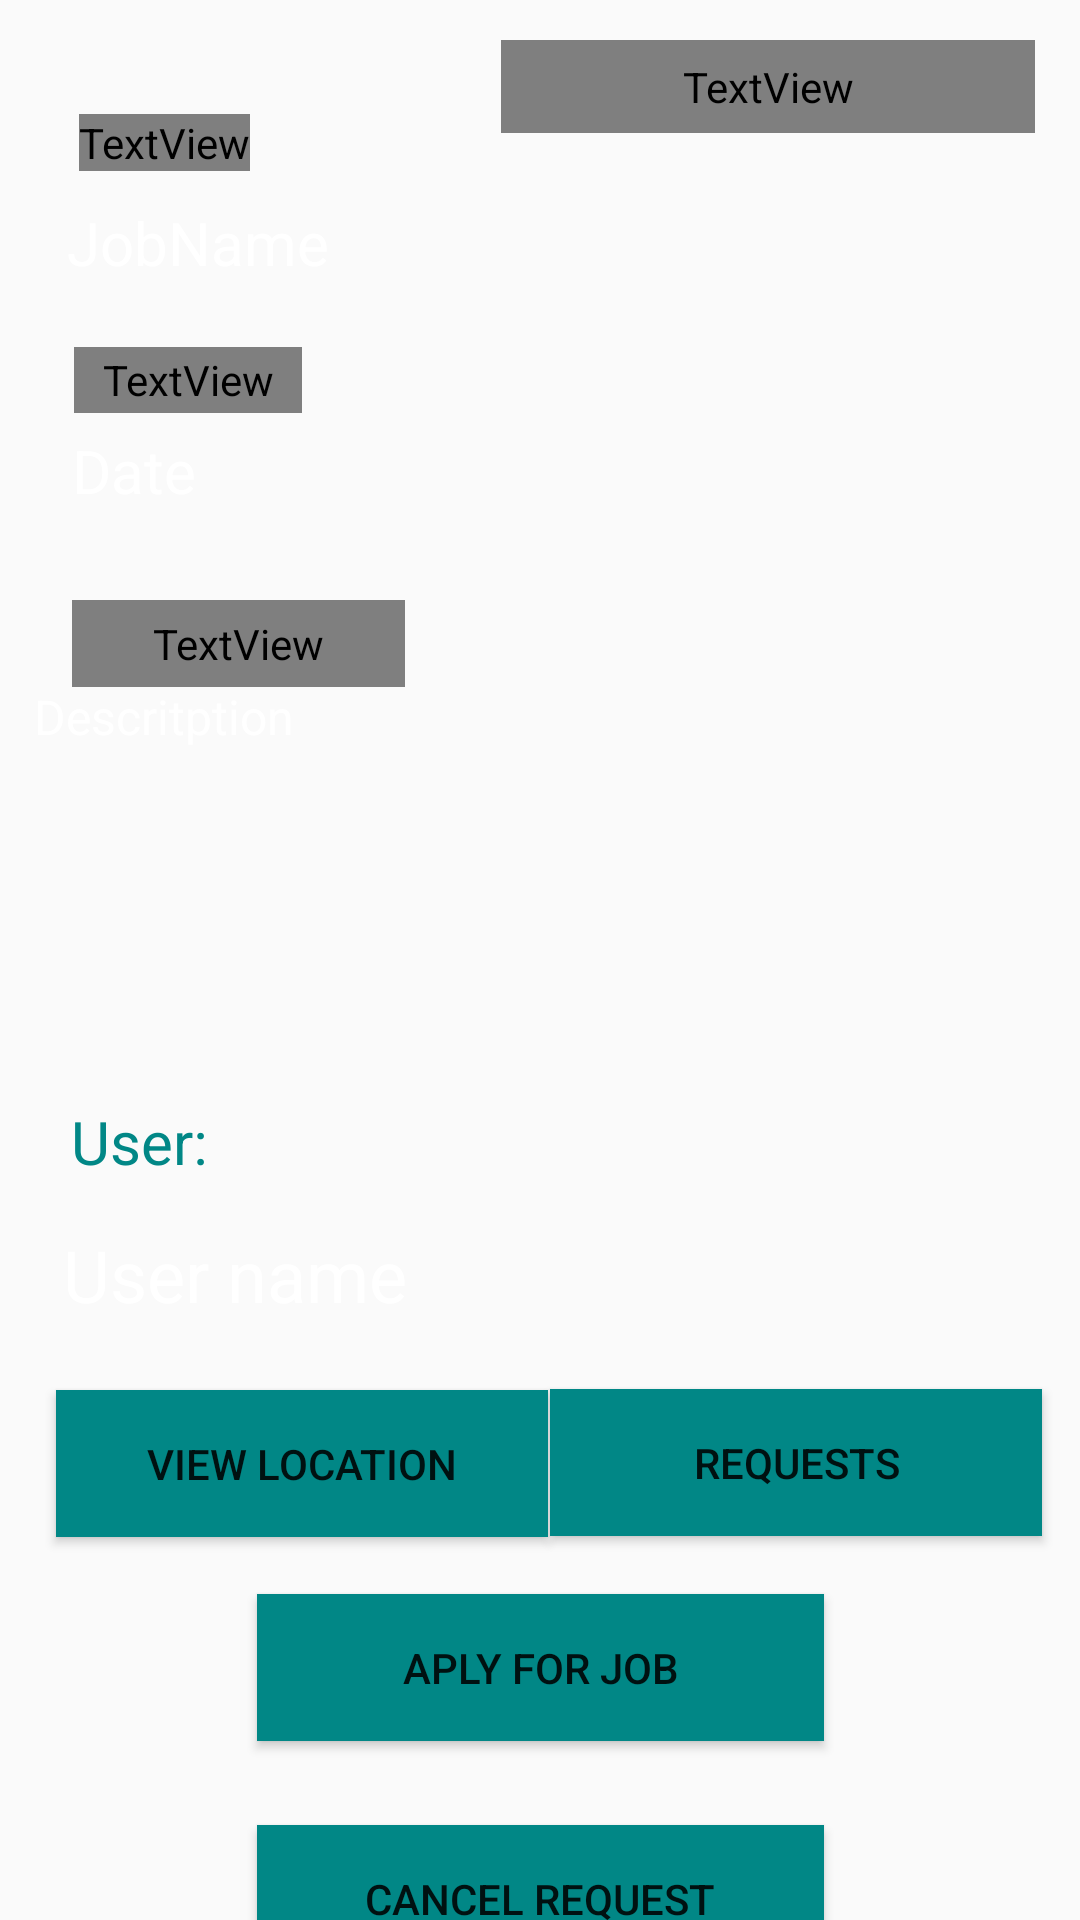

Android layout source for this screen:
<!-- AndroidManifest.xml: application theme Theme.AppCompat.Light -->
<!-- res/layout/activity_job_details.xml -->
<?xml version="1.0" encoding="utf-8"?>
<androidx.constraintlayout.widget.ConstraintLayout xmlns:android="http://schemas.android.com/apk/res/android"
    xmlns:app="http://schemas.android.com/apk/res-auto"
    xmlns:tools="http://schemas.android.com/tools"
    android:layout_width="match_parent"
    android:layout_height="match_parent"
    tools:context=".Activities.JobDetailsActivity">


    <TextView
        android:id="@+id/txtUserId"
        android:layout_width="224dp"
        android:layout_height="33dp"
        android:text="User name"
        android:textColor="@color/white"
        android:textSize="24sp"
        app:layout_constraintBottom_toBottomOf="parent"
        app:layout_constraintEnd_toEndOf="parent"
        app:layout_constraintHorizontal_bias="0.155"
        app:layout_constraintStart_toStartOf="parent"
        app:layout_constraintTop_toBottomOf="@+id/textView11"
        app:layout_constraintVertical_bias="0.073" />

    <TextView
        android:id="@+id/txtJobName"
        android:layout_width="185dp"
        android:layout_height="34dp"
        android:text="JobName"
        android:textColor="@color/white"
        android:textSize="20sp"
        app:layout_constraintBottom_toBottomOf="parent"
        app:layout_constraintEnd_toEndOf="parent"
        app:layout_constraintHorizontal_bias="0.128"
        app:layout_constraintStart_toStartOf="parent"
        app:layout_constraintTop_toTopOf="parent"
        app:layout_constraintVertical_bias="0.111" />

    <TextView
        android:id="@+id/txtDate"
        android:layout_width="185dp"
        android:layout_height="34dp"
        android:text="Date"
        android:textColor="@color/white"
        android:textSize="20sp"
        app:layout_constraintBottom_toBottomOf="parent"
        app:layout_constraintEnd_toEndOf="parent"
        app:layout_constraintHorizontal_bias="0.137"
        app:layout_constraintStart_toStartOf="parent"
        app:layout_constraintTop_toBottomOf="@+id/txtJobName"
        app:layout_constraintVertical_bias="0.083" />

    <TextView
        android:id="@+id/txtDescription"
        android:layout_width="330dp"
        android:layout_height="122dp"
        android:text="Descritption"
        android:textColor="@color/white"
        android:textSize="16sp"
        app:layout_constraintBottom_toBottomOf="parent"
        app:layout_constraintEnd_toEndOf="parent"
        app:layout_constraintHorizontal_bias="0.382"
        app:layout_constraintStart_toStartOf="parent"
        app:layout_constraintTop_toBottomOf="@+id/txtDate"
        app:layout_constraintVertical_bias="0.149" />

    <TextView
        android:id="@+id/textView10"
        android:layout_width="111dp"
        android:layout_height="29dp"
        android:layout_marginTop="22dp"
        android:fontFamily="@font/architects_daughter"
        android:text="Description"
        android:textColor="@color/teal_700"
        android:textSize="18sp"
        app:layout_constraintBottom_toBottomOf="parent"
        app:layout_constraintEnd_toEndOf="parent"
        app:layout_constraintHorizontal_bias="0.096"
        app:layout_constraintStart_toStartOf="parent"
        app:layout_constraintTop_toBottomOf="@+id/txtDate"
        app:layout_constraintVertical_bias="0.002" />

    <TextView
        android:id="@+id/textView11"
        android:layout_width="131dp"
        android:layout_height="26dp"
        android:text="User:"
        android:textColor="@color/teal_700"
        android:textSize="20sp"
        app:layout_constraintBottom_toBottomOf="parent"
        app:layout_constraintEnd_toEndOf="parent"
        app:layout_constraintHorizontal_bias="0.103"
        app:layout_constraintStart_toStartOf="parent"
        app:layout_constraintTop_toBottomOf="@+id/txtDescription"
        app:layout_constraintVertical_bias="0.064" />

    <TextView
        android:id="@+id/txtCategory"
        android:layout_width="178dp"
        android:layout_height="31dp"
        android:fontFamily="@font/architects_daughter"
        android:text="Category"
        android:textColor="@color/teal_700"
        android:textSize="20sp"
        app:layout_constraintBottom_toBottomOf="parent"
        app:layout_constraintEnd_toEndOf="parent"
        app:layout_constraintHorizontal_bias="0.918"
        app:layout_constraintStart_toStartOf="parent"
        app:layout_constraintTop_toTopOf="parent"
        app:layout_constraintVertical_bias="0.022" />

    <Button
        android:id="@+id/btnLocation"
        android:layout_width="164dp"
        android:layout_height="49dp"
        android:background="@color/teal_700"
        android:text="View location"
        app:layout_constraintBottom_toBottomOf="parent"
        app:layout_constraintEnd_toEndOf="parent"
        app:layout_constraintHorizontal_bias="0.095"
        app:layout_constraintStart_toStartOf="parent"
        app:layout_constraintTop_toBottomOf="@+id/txtUserId"
        app:layout_constraintVertical_bias="0.145" />

    <Button
        android:id="@+id/btnAplyForJob"
        android:layout_width="189dp"
        android:layout_height="49dp"
        android:background="@color/teal_700"
        android:text="Aply for job"
        app:layout_constraintBottom_toBottomOf="parent"
        app:layout_constraintEnd_toEndOf="parent"
        app:layout_constraintStart_toStartOf="parent"
        app:layout_constraintTop_toBottomOf="@+id/btnLocation"
        app:layout_constraintVertical_bias="0.241" />


    <Button
        android:id="@+id/btnDeclineJob"
        android:layout_width="189dp"
        android:layout_height="49dp"
        android:layout_marginTop="28dp"
        android:background="@color/teal_700"
        android:text="Cancel request"
        app:layout_constraintBottom_toBottomOf="parent"
        app:layout_constraintEnd_toEndOf="parent"
        app:layout_constraintStart_toStartOf="parent"
        app:layout_constraintTop_toBottomOf="@+id/btnAplyForJob"
        app:layout_constraintVertical_bias="0.0" />

    <TextView
        android:id="@+id/textView16"
        android:layout_width="wrap_content"
        android:layout_height="wrap_content"
        android:fontFamily="@font/architects_daughter"
        android:text="Job name:"
        android:textColor="@color/teal_700"
        android:textSize="18sp"
        app:layout_constraintBottom_toBottomOf="parent"
        app:layout_constraintEnd_toEndOf="parent"
        app:layout_constraintHorizontal_bias="0.087"
        app:layout_constraintStart_toStartOf="parent"
        app:layout_constraintTop_toTopOf="parent"
        app:layout_constraintVertical_bias="0.061" />

    <TextView
        android:id="@+id/textView17"
        android:layout_width="76dp"
        android:layout_height="22dp"
        android:fontFamily="@font/architects_daughter"
        android:text="Date:"
        android:textColor="@color/teal_700"
        android:textSize="18sp"
        app:layout_constraintBottom_toBottomOf="parent"
        app:layout_constraintEnd_toEndOf="parent"
        app:layout_constraintHorizontal_bias="0.087"
        app:layout_constraintStart_toStartOf="parent"
        app:layout_constraintTop_toBottomOf="@+id/txtJobName"
        app:layout_constraintVertical_bias="0.028" />

    <Button
        android:id="@+id/btnEmployees"
        android:layout_width="164dp"
        android:layout_height="49dp"
        android:background="@color/teal_700"
        android:text="Requests"
        app:layout_constraintBottom_toBottomOf="parent"
        app:layout_constraintEnd_toEndOf="parent"
        app:layout_constraintHorizontal_bias="0.935"
        app:layout_constraintStart_toStartOf="parent"
        app:layout_constraintTop_toBottomOf="@+id/txtUserId"
        app:layout_constraintVertical_bias="0.142" />
</androidx.constraintlayout.widget.ConstraintLayout>
<!-- resources referenced by this layout -->
<resources>

  <!-- not gathered from this repository: default colours our renderer supplied (Android Studio template values) -->
  <color name="teal_700">#FF018786</color>
  <color name="white">#FFFFFFFF</color>
</resources>
